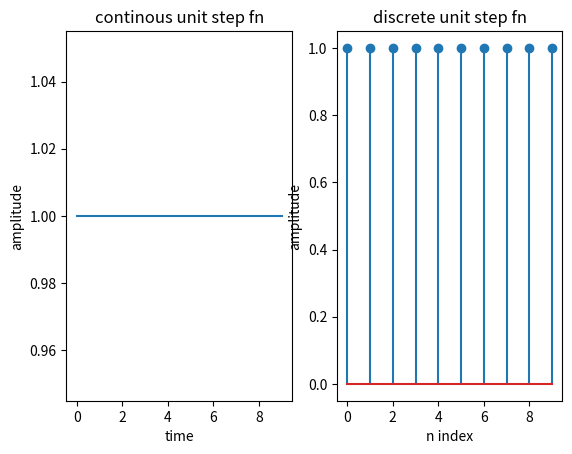

The matplotlib source for this figure:
import numpy as np
import matplotlib.pyplot as plt
x=np.ones(10)
plt.subplot(121)
plt.plot(x)
plt.xlabel('time')
plt.ylabel('amplitude')
plt.title('continous unit step fn')
plt.subplot(122)
plt.stem(x)
plt.xlabel('n index')
plt.ylabel('amplitude')
plt.title('discrete unit step fn')

